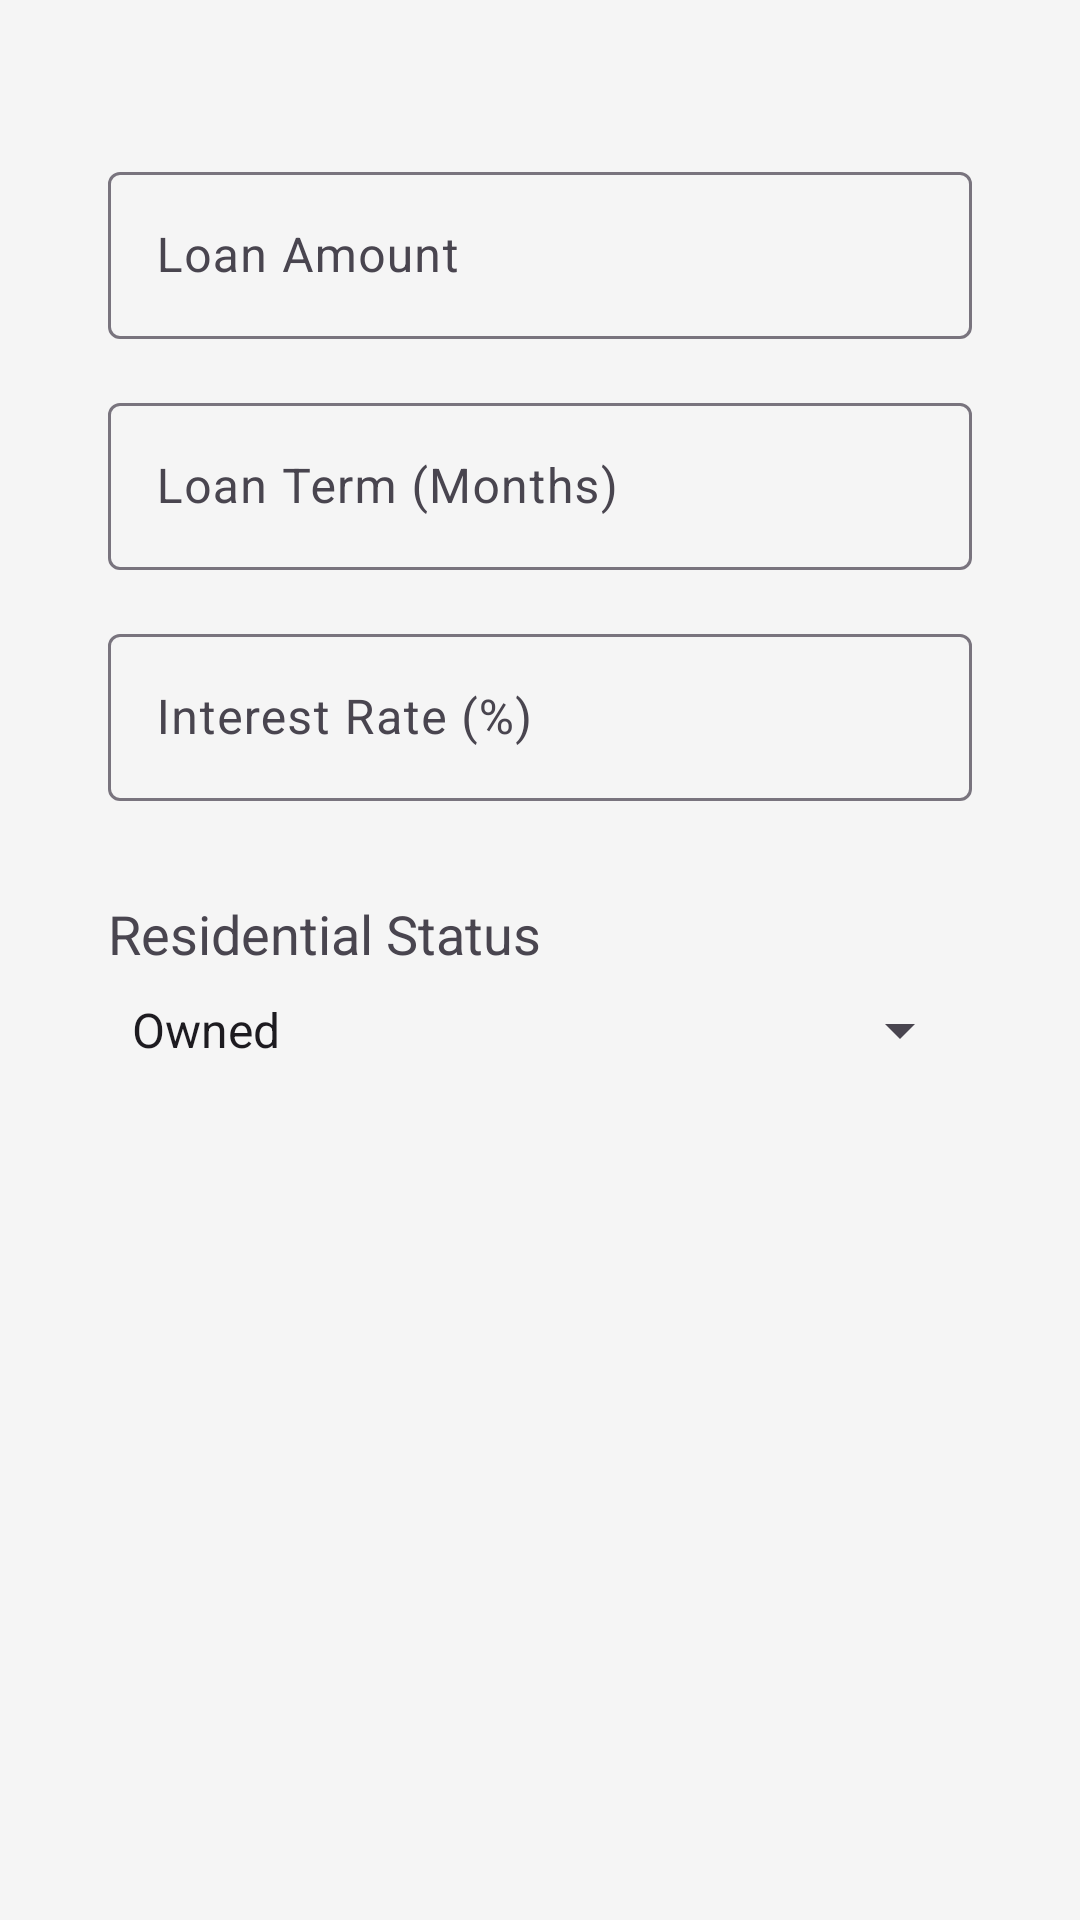

The Android layout XML behind this screen, and the referenced resources:
<!-- AndroidManifest.xml: application theme Theme.BankApp -->
<!-- res/layout/fragment_1.xml -->
<ScrollView xmlns:android="http://schemas.android.com/apk/res/android"
    xmlns:app="http://schemas.android.com/apk/res-auto"
    xmlns:tools="http://schemas.android.com/tools"
    android:layout_width="match_parent"
    android:layout_height="match_parent"
    android:background="#F5F5F5"
    android:padding="20dp">

    <LinearLayout
        android:layout_width="match_parent"
        android:layout_height="wrap_content"
        android:orientation="vertical">

        
        <com.google.android.material.textfield.TextInputLayout
            android:id="@+id/loan_amount_layout"
            android:layout_width="match_parent"
            android:layout_height="wrap_content"
            android:layout_marginStart="16dp"
            android:layout_marginEnd="16dp"
            android:layout_marginTop="32dp"
            app:hintEnabled="true"
            android:hint="Loan Amount">

            <com.google.android.material.textfield.TextInputEditText
                android:id="@+id/loan_amount_edit_text"
                android:layout_width="match_parent"
                android:layout_height="wrap_content"
                android:inputType="numberDecimal"/>

        </com.google.android.material.textfield.TextInputLayout>

        
        <com.google.android.material.textfield.TextInputLayout
            android:id="@+id/loan_term_layout"
            android:layout_width="match_parent"
            android:layout_height="wrap_content"
            android:layout_below="@id/loan_amount_layout"
            android:layout_marginStart="16dp"
            android:layout_marginEnd="16dp"
            android:layout_marginTop="16dp"
            app:hintEnabled="true"
            android:hint="Loan Term (Months)">

            <com.google.android.material.textfield.TextInputEditText
                android:id="@+id/loan_term_edit_text"
                android:layout_width="match_parent"
                android:layout_height="wrap_content"
                android:inputType="number"/>

        </com.google.android.material.textfield.TextInputLayout>

        
        <com.google.android.material.textfield.TextInputLayout
            android:id="@+id/interest_rate_layout"
            android:layout_width="match_parent"
            android:layout_height="wrap_content"
            android:layout_below="@id/loan_term_layout"
            android:layout_marginStart="16dp"
            android:layout_marginEnd="16dp"
            android:layout_marginTop="16dp"
            app:hintEnabled="true"
            android:hint="Interest Rate (%)">

            <com.google.android.material.textfield.TextInputEditText
                android:id="@+id/interest_rate_edit_text"
                android:layout_width="match_parent"
                android:layout_height="wrap_content"
                android:inputType="numberDecimal"/>

        </com.google.android.material.textfield.TextInputLayout>

        
        <TextView
            android:id="@+id/residential_status_text"
            android:layout_width="wrap_content"
            android:layout_height="wrap_content"
            android:text="Residential Status"
            android:textSize="18sp"
            android:layout_below="@id/interest_rate_layout"
            android:layout_marginTop="32dp"
            android:layout_marginStart="16dp"/>

        
        <Spinner
            android:id="@+id/residential_status_spinner"
            android:layout_width="match_parent"
            android:layout_height="wrap_content"
            android:layout_below="@id/residential_status_text"
            android:layout_marginTop="8dp"
            android:layout_marginStart="16dp"
            android:layout_marginEnd="16dp"
            android:entries="@array/residential_status_options"/>

        

    </LinearLayout>

</ScrollView>
<!-- resources referenced by this layout -->
<resources>
  <string-array name="residential_status_options">
          <item>Owned</item>
          <item>Rented</item>
          <item>Living with Parents</item>
          
      </string-array>
  <style name="Theme.BankApp" parent="Base.Theme.BankApp" />
  <style name="Base.Theme.BankApp" parent="Theme.Material3.DayNight.NoActionBar">
          
          <item name="android:colorPrimary">@color/primary</item>
          
          <item name="android:colorPrimaryDark">@color/black</item>
  
          
          <item name="android:colorButtonNormal">@color/primary</item>
      </style>
  <color name="primary">#7A306c</color>
  <color name="black">#FF000000</color>
</resources>
